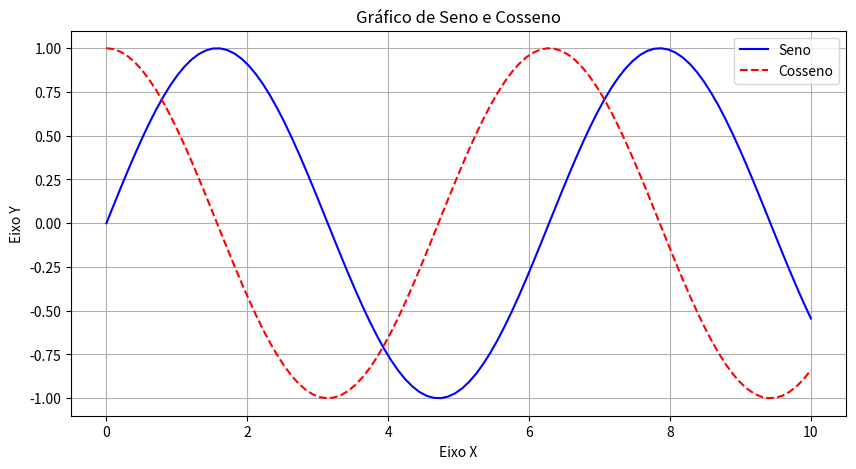

Write the Python code that produced this figure.
# # Exemplo: Bibliotecas Básicas

# -----  Matplotlib ----- #

# Exemplo: Gráfico de linha com Matplotlib
import matplotlib.pyplot as plt
import numpy as np

# Criando dados com NumPy
x = np.linspace(0, 10, 100)  # 100 pontos entre 0 e 10
y = np.sin(x)  # Função seno
y2 = np.cos(x)  # Função cosseno

# Criando o gráfico
plt.figure(figsize=(10, 5))  # Tamanho do gráfico
plt.plot(x, y, label="Seno", color="blue", linestyle="-")
plt.plot(x, y2, label="Cosseno", color="red", linestyle="--")

# Personalizando
plt.title("Gráfico de Seno e Cosseno")  # Título
plt.xlabel("Eixo X")  # Nome do eixo X
plt.ylabel("Eixo Y")  # Nome do eixo Y
plt.legend()  # Legenda
plt.grid(True)  # Grade no fundo

# Exibindo o gráfico
plt.show()
